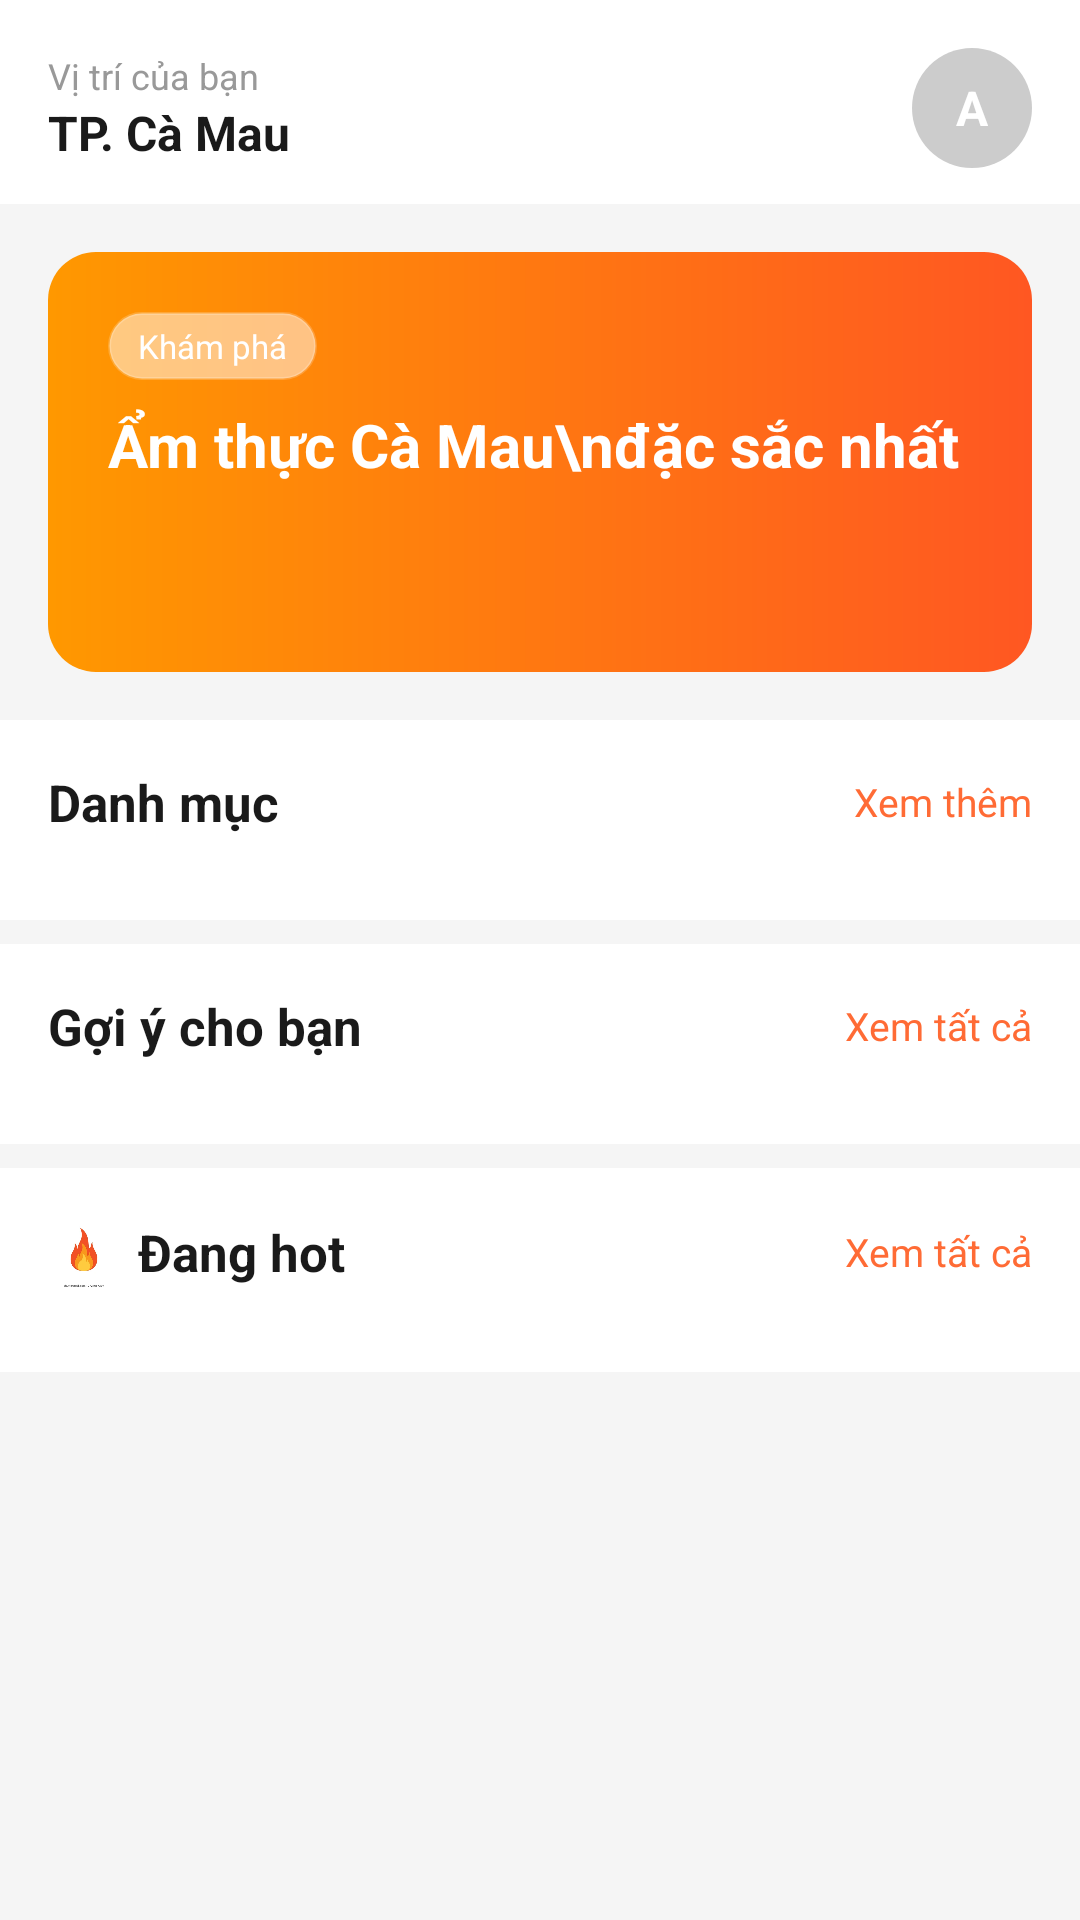

Produce the Android XML layout that renders to this screen, including the resource entries it uses.
<!-- AndroidManifest.xml: application theme Theme.VILOI -->
<!-- res/layout/fragment_home.xml -->
<?xml version="1.0" encoding="utf-8"?>
<ScrollView xmlns:android="http://schemas.android.com/apk/res/android"
    xmlns:app="http://schemas.android.com/apk/res-auto"
    android:layout_width="match_parent"
    android:layout_height="match_parent"
    android:background="#F5F5F5"
    android:fillViewport="true">

    <LinearLayout
        android:layout_width="match_parent"
        android:layout_height="wrap_content"
        android:orientation="vertical"
        android:paddingBottom="80dp">

        
        <LinearLayout
            android:layout_width="match_parent"
            android:layout_height="wrap_content"
            android:background="#FFFFFF"
            android:orientation="horizontal"
            android:paddingHorizontal="16dp"
            android:paddingTop="16dp"
            android:paddingBottom="12dp"
            android:gravity="center_vertical">

            
            <LinearLayout
                android:layout_width="0dp"
                android:layout_height="wrap_content"
                android:layout_weight="1"
                android:orientation="vertical">

                <TextView
                    android:layout_width="wrap_content"
                    android:layout_height="wrap_content"
                    android:text="Vị trí của bạn"
                    android:textColor="#999999"
                    android:textSize="12sp" />

                <TextView
                    android:id="@+id/tv_location"
                    android:layout_width="wrap_content"
                    android:layout_height="wrap_content"
                    android:text="TP. Cà Mau"
                    android:textColor="#1A1A1A"
                    android:textSize="16sp"
                    android:textStyle="bold" />
            </LinearLayout>

            
            <FrameLayout
                android:layout_width="40dp"
                android:layout_height="40dp"
                android:background="@drawable/bg_avatar_circle">

                <TextView
                    android:id="@+id/tv_user_initial"
                    android:layout_width="wrap_content"
                    android:layout_height="wrap_content"
                    android:layout_gravity="center"
                    android:text="A"
                    android:textColor="#FFFFFF"
                    android:textSize="16sp"
                    android:textStyle="bold" />
            </FrameLayout>
        </LinearLayout>

        
        <LinearLayout
            android:layout_width="match_parent"
            android:layout_height="wrap_content"
            android:paddingHorizontal="16dp"
            android:paddingTop="16dp"
            android:paddingBottom="8dp">

            <LinearLayout
                android:layout_width="match_parent"
                android:layout_height="140dp"
                android:background="@drawable/bg_banner_orange"
                android:orientation="vertical"
                android:padding="20dp">

                
                <TextView
                    android:layout_width="wrap_content"
                    android:layout_height="wrap_content"
                    android:background="@drawable/bg_pill_white_alpha"
                    android:paddingHorizontal="10dp"
                    android:paddingVertical="4dp"
                    android:text="Khám phá"
                    android:textColor="#FFFFFF"
                    android:textSize="11sp" />

                <TextView
                    android:layout_width="wrap_content"
                    android:layout_height="wrap_content"
                    android:layout_marginTop="8dp"
                    android:text="Ẩm thực Cà Mau\nđặc sắc nhất"
                    android:textColor="#FFFFFF"
                    android:textSize="20sp"
                    android:textStyle="bold"
                    android:lineSpacingExtra="2dp" />
            </LinearLayout>
        </LinearLayout>

        
        <LinearLayout
            android:layout_width="match_parent"
            android:layout_height="wrap_content"
            android:orientation="vertical"
            android:background="#FFFFFF"
            android:paddingTop="16dp"
            android:paddingBottom="16dp"
            android:layout_marginTop="8dp">

            
            <LinearLayout
                android:layout_width="match_parent"
                android:layout_height="wrap_content"
                android:orientation="horizontal"
                android:paddingHorizontal="16dp"
                android:gravity="center_vertical"
                android:layout_marginBottom="12dp">

                <TextView
                    android:layout_width="0dp"
                    android:layout_height="wrap_content"
                    android:layout_weight="1"
                    android:text="Danh mục"
                    android:textColor="#1A1A1A"
                    android:textSize="17sp"
                    android:textStyle="bold" />

                <TextView
                    android:id="@+id/tv_view_all_categories"
                    android:layout_width="wrap_content"
                    android:layout_height="wrap_content"
                    android:text="Xem thêm"
                    android:textColor="#FF6B35"
                    android:textSize="13sp" />
            </LinearLayout>

            
            <androidx.recyclerview.widget.RecyclerView
                android:id="@+id/rv_categories"
                android:layout_width="match_parent"
                android:layout_height="wrap_content"
                android:paddingHorizontal="12dp"
                android:clipToPadding="false"
                android:orientation="horizontal" />
        </LinearLayout>

        
        <LinearLayout
            android:layout_width="match_parent"
            android:layout_height="wrap_content"
            android:orientation="vertical"
            android:background="#FFFFFF"
            android:paddingTop="16dp"
            android:paddingBottom="16dp"
            android:layout_marginTop="8dp">

            
            <LinearLayout
                android:layout_width="match_parent"
                android:layout_height="wrap_content"
                android:orientation="horizontal"
                android:paddingHorizontal="16dp"
                android:gravity="center_vertical"
                android:layout_marginBottom="12dp">

                <TextView
                    android:layout_width="0dp"
                    android:layout_height="wrap_content"
                    android:layout_weight="1"
                    android:text="Gợi ý cho bạn"
                    android:textColor="#1A1A1A"
                    android:textSize="17sp"
                    android:textStyle="bold" />

                <TextView
                    android:id="@+id/tv_view_all_suggested"
                    android:layout_width="wrap_content"
                    android:layout_height="wrap_content"
                    android:text="Xem tất cả"
                    android:textColor="#FF6B35"
                    android:textSize="13sp" />
            </LinearLayout>

            
            <androidx.recyclerview.widget.RecyclerView
                android:id="@+id/rv_suggested"
                android:layout_width="match_parent"
                android:layout_height="wrap_content"
                android:paddingHorizontal="12dp"
                android:clipToPadding="false"
                android:orientation="horizontal" />
        </LinearLayout>

        
        <LinearLayout
            android:layout_width="match_parent"
            android:layout_height="wrap_content"
            android:orientation="vertical"
            android:background="#FFFFFF"
            android:paddingTop="16dp"
            android:paddingBottom="16dp"
            android:layout_marginTop="8dp">

            
            <LinearLayout
                android:layout_width="match_parent"
                android:layout_height="wrap_content"
                android:orientation="horizontal"
                android:paddingHorizontal="16dp"
                android:gravity="center_vertical"
                android:layout_marginBottom="12dp">

                <ImageView
                    android:layout_width="24dp"
                    android:layout_height="24dp"
                    android:src="@drawable/ic_fire"
                    android:layout_marginEnd="6dp" />

                <TextView
                    android:layout_width="0dp"
                    android:layout_height="wrap_content"
                    android:layout_weight="1"
                    android:text="Đang hot"
                    android:textColor="#1A1A1A"
                    android:textSize="17sp"
                    android:textStyle="bold" />

                <TextView
                    android:id="@+id/tv_view_all_hot"
                    android:layout_width="wrap_content"
                    android:layout_height="wrap_content"
                    android:text="Xem tất cả"
                    android:textColor="#FF6B35"
                    android:textSize="13sp" />
            </LinearLayout>

            
            <androidx.recyclerview.widget.RecyclerView
                android:id="@+id/rv_hot_restaurants"
                android:layout_width="match_parent"
                android:layout_height="wrap_content"
                android:paddingHorizontal="16dp"
                android:clipToPadding="false"
                android:nestedScrollingEnabled="false" />
        </LinearLayout>

    </LinearLayout>
</ScrollView>
<!-- resources referenced by this layout -->
<resources>
  <!-- drawable bg_avatar_circle (drawable) -->
  <?xml version="1.0" encoding="utf-8"?>
  <shape xmlns:android="http://schemas.android.com/apk/res/android"
      android:shape="oval">
  
      
      <solid android:color="#CCCCCC"/>
  
  </shape>
  <!-- drawable bg_banner_orange (drawable) -->
  <?xml version="1.0" encoding="utf-8"?>
  <shape xmlns:android="http://schemas.android.com/apk/res/android"
      android:shape="rectangle">
  
      
      <gradient
          android:startColor="#FF9800"
          android:endColor="#FF5722"
          android:angle="0"/>
  
      
      <corners android:radius="16dp"/>
  
  </shape>
  <!-- drawable bg_pill_white_alpha (drawable) -->
  <?xml version="1.0" encoding="utf-8"?>
  <shape xmlns:android="http://schemas.android.com/apk/res/android"
      android:shape="rectangle">
  
      
      <solid android:color="#80FFFFFF"/> 
  
      
      <corners android:radius="50dp"/>
  
      
      <stroke
          android:width="1dp"
          android:color="#33FFFFFF"/>
  
  </shape>
  <!-- drawable ic_fire: webp bitmap (drawable, 4330 bytes) -->
  <style name="Theme.VILOI" parent="Base.Theme.VILOI" />
  <style name="Base.Theme.VILOI" parent="Theme.Material3.DayNight.NoActionBar">
          
          
      </style>
</resources>
